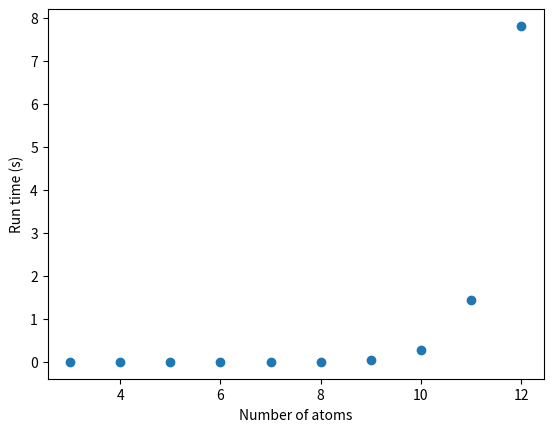

Write Python code to recreate this figure.
import numpy as np
from matplotlib import pyplot as plt
from numpy import linalg as la
import time

########### Hamiltonian calculation from Ising_chain_N
Sx = np.array([[0,1.0],[1,0]])
Sy = np.array([[0,-1.j],[1.j,0]])
Sz = np.array([[1,0],[0,-1.0]])
Id = np.eye(2)
J = 1.0
B = 1.0
x = B/J
def calculateH(N):
    H1 = calculateSubH(N,True)
    H2 = calculateSubH(N,False)
    H = -H1 - x*H2
    return H
def calculateSubH(N, isH1):
    H = np.zeros((2**N,2**N))
    for i in range(1,N+1):
        H = np.add(H,calculateHTerm(N,i,isH1))
    return H
def calculateHTerm(N,i,isH1):
    list1 = generateList(N,i)
    dict = generateDict(N,list1,isH1)
    x = 3
    term = np.kron(dict.get(1),dict.get(2))
    while (x<=N):
        term = np.kron(term,dict.get(x))
        x += 1
    return term
def generateList(N,i):
    list1 = []
    for x in range(i,N+i):
        if (x>N):
            list1.append(x-N)
        else:
            list1.append(x)
    return list1
def generateDict(N,list1,isH1):
    dict = {}
    if (isH1):
        for x in range(N):
            if (x==0 or x==1):
                dict[list1[x]] = Sz
            else:
                dict[list1[x]] = Id
        return dict
    else:
        for x in range(N):
            if (x==0):
                dict[list1[x]] = Sx
            else:
                dict[list1[x]] = Id
        return dict
###########


########### Calculate run time for N = [3,12]
timeDiff = []
for x in range(3,13):
    start = time.time()
    H = calculateH(x)
    end = time.time()
    timeDiff.append((end-start))
print(timeDiff)
###########


########### Plot results
xValues = [3,4,5,6,7,8,9,10,11,12]
plt.plot(xValues, timeDiff,'o')
plt.xlabel("Number of atoms")
plt.ylabel("Run time (s)")
plt.show()
###########

